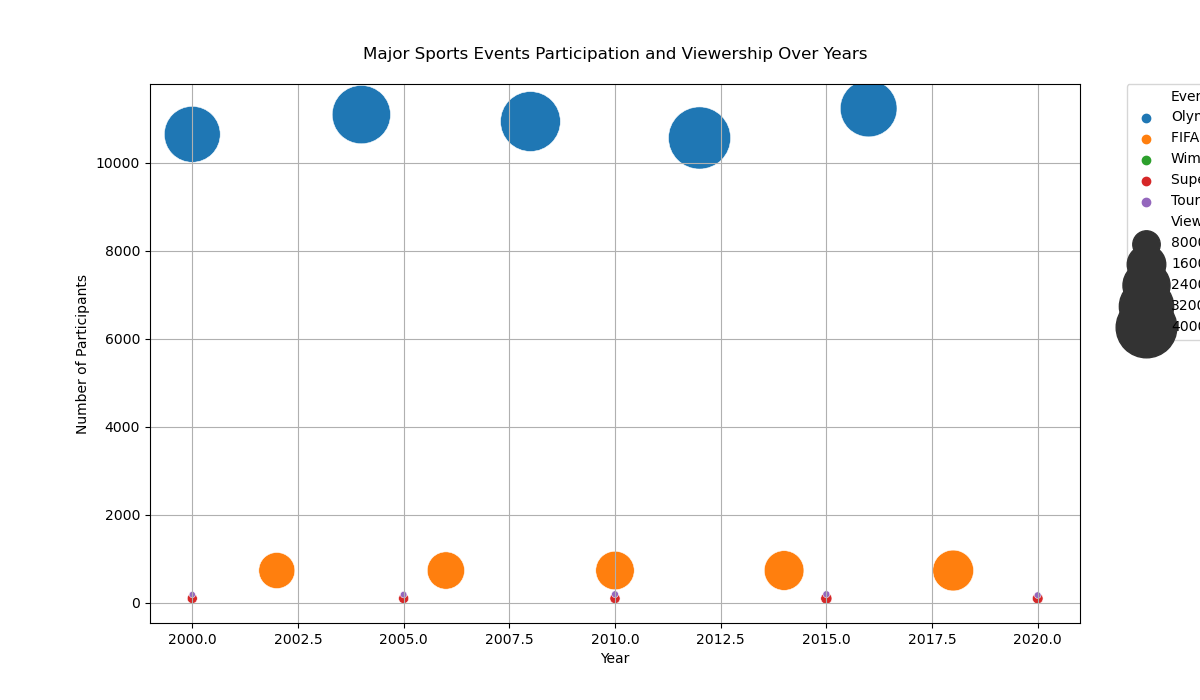

Data behind this chart, as committed beside it:
Event, Year, Participants, Viewership
Olympics, 2000, 10651, 3400000000
Olympics, 2004, 11099, 3700000000
Olympics, 2008, 10942, 3900000000
Olympics, 2012, 10568, 4200000000
Olympics, 2016, 11238, 3500000000
FIFA World Cup, 2002, 736, 1400000000
FIFA World Cup, 2006, 736, 1500000000
FIFA World Cup, 2010, 736, 1600000000
FIFA World Cup, 2014, 736, 1700000000
FIFA World Cup, 2018, 736, 1800000000
Wimbledon, 2000, 128, 30000000
Wimbledon, 2005, 128, 35000000
Wimbledon, 2010, 128, 40000000
Wimbledon, 2015, 128, 42000000
Wimbledon, 2020, 128, 38000000
Super Bowl, 2000, 100, 88000000
Super Bowl, 2005, 100, 89000000
Super Bowl, 2010, 100, 91000000
Super Bowl, 2015, 100, 114000000
Super Bowl, 2020, 100, 102000000
Tour de France, 2000, 189, 20000000
Tour de France, 2005, 189, 25000000
Tour de France, 2010, 198, 28000000
Tour de France, 2015, 198, 30000000
Tour de France, 2020, 176, 26000000
